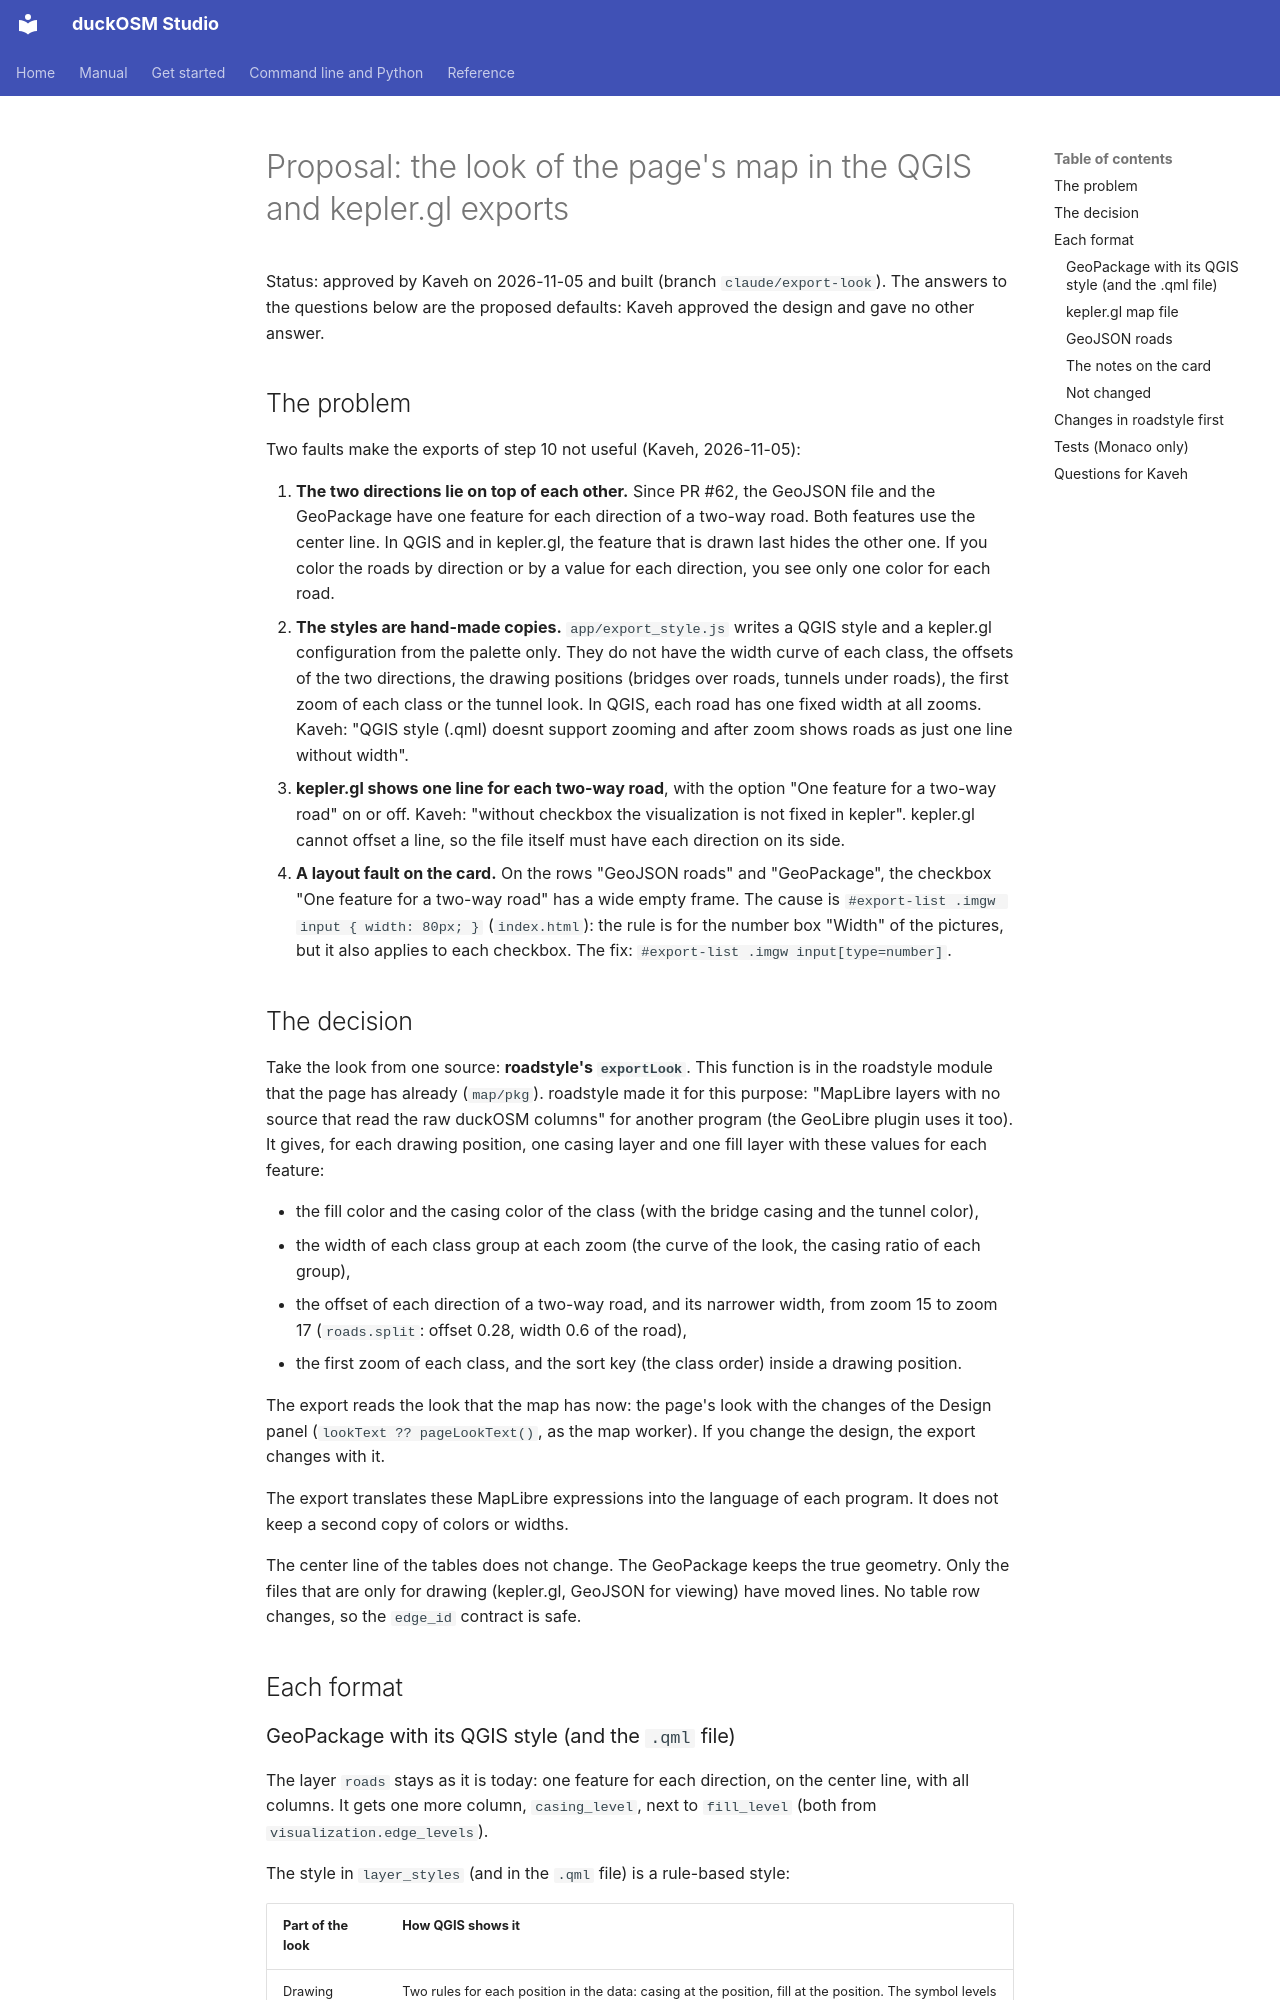

repository: Khoshkhah/duckosm-rust · page: proposals/export-look/index.html · generator: mkdocs

# Proposal: the look of the page's map in the QGIS and kepler.gl exports

Status: approved by Kaveh on 2026-11-05 and built (branch `claude/export-look`). The answers to the questions below are the proposed defaults: Kaveh approved the design and gave no other answer.

## The problem

Two faults make the exports of step 10 not useful (Kaveh, 2026-11-05):

1. **The two directions lie on top of each other.** Since PR #62, the GeoJSON file and the GeoPackage have one feature for each direction of a two-way road. Both features use the center line. In QGIS and in kepler.gl, the feature that is drawn last hides the other one. If you color the roads by direction or by a value for each direction, you see only one color for each road.
2. **The styles are hand-made copies.** `app/export_style.js` writes a QGIS style and a kepler.gl configuration from the palette only. They do not have the width curve of each class, the offsets of the two directions, the drawing positions (bridges over roads, tunnels under roads), the first zoom of each class or the tunnel look. In QGIS, each road has one fixed width at all zooms. Kaveh: "QGIS style (.qml) doesnt support zooming and after zoom shows roads as just one line without width".
3. **kepler.gl shows one line for each two-way road**, with the option "One feature for a two-way road" on or off. Kaveh: "without checkbox the visualization is not fixed in kepler". kepler.gl cannot offset a line, so the file itself must have each direction on its side.
4. **A layout fault on the card.** On the rows "GeoJSON roads" and "GeoPackage", the checkbox "One feature for a two-way road" has a wide empty frame. The cause is `#export-list .imgw input { width: 80px; }` (`index.html`): the rule is for the number box "Width" of the pictures, but it also applies to each checkbox. The fix: `#export-list .imgw input[type=number]`.

## The decision

Take the look from one source: **roadstyle's `exportLook`**. This function is in the roadstyle module that the page has already (`map/pkg`). roadstyle made it for this purpose: "MapLibre layers with no source that read the raw duckOSM columns" for another program (the GeoLibre plugin uses it too). It gives, for each drawing position, one casing layer and one fill layer with these values for each feature:

- the fill color and the casing color of the class (with the bridge casing and the tunnel color),
- the width of each class group at each zoom (the curve of the look, the casing ratio of each group),
- the offset of each direction of a two-way road, and its narrower width, from zoom 15 to zoom 17 (`roads.split`: offset 0.28, width 0.6 of the road),
- the first zoom of each class, and the sort key (the class order) inside a drawing position.

The export reads the look that the map has now: the page's look with the changes of the Design panel (`lookText ?? pageLookText()`, as the map worker). If you change the design, the export changes with it.

The export translates these MapLibre expressions into the language of each program. It does not keep a second copy of colors or widths.

The center line of the tables does not change. The GeoPackage keeps the true geometry. Only the files that are only for drawing (kepler.gl, GeoJSON for viewing) have moved lines. No table row changes, so the `edge_id` contract is safe.

## Each format
